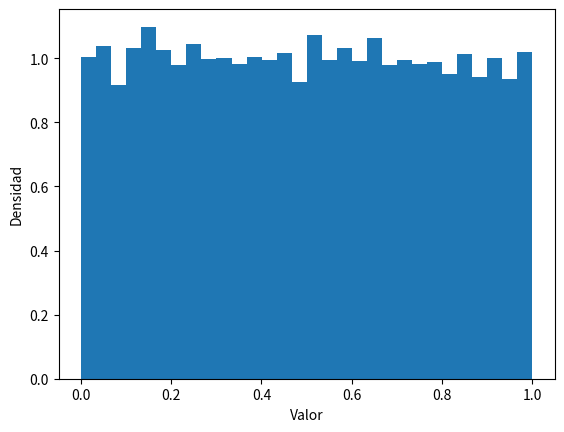

Write the Python code that produced this figure.
import numpy as np
import matplotlib.pyplot as plt
from scipy import stats
rng = np.random.default_rng(42)
u = rng.uniform(size=10000)
print("Media:", u.mean(), "Varianza:", u.var(ddof=1))
print("Prueba KS:", stats.kstest(u, "uniform"))
plt.hist(u, bins=30, density=True)
plt.xlabel("Valor")
plt.ylabel("Densidad")
plt.show()
